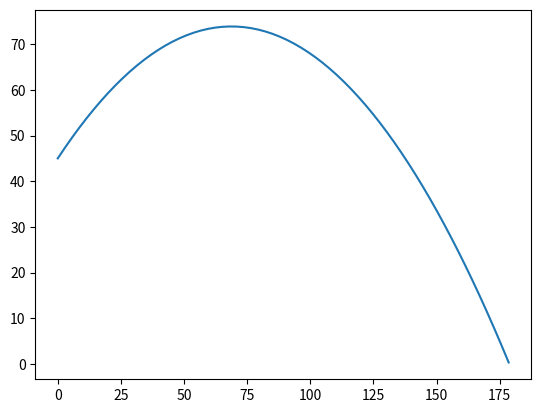

The matplotlib source for this figure:
# 초기 x의 위치: 0, 초기 y의 위치: 45

import matplotlib.pyplot as plt
import numpy as np
import math

g = 9.8
velocity = 37
angle = math.radians(40)
t_flight = (velocity * math.sin(angle) + (velocity ** 2 * math.sin(angle) ** 2 + (90 * g)) ** (0.5)) / g
print(t_flight)

def x(t):
    return velocity * np.cos(angle) * t

def y(t):
    return 45 + velocity * np.sin(angle) * t - 0.5 * g * t ** 2 

t = np.arange(0, t_flight, 0.1)
plt.plot(x(t), y(t))
plt.show()

